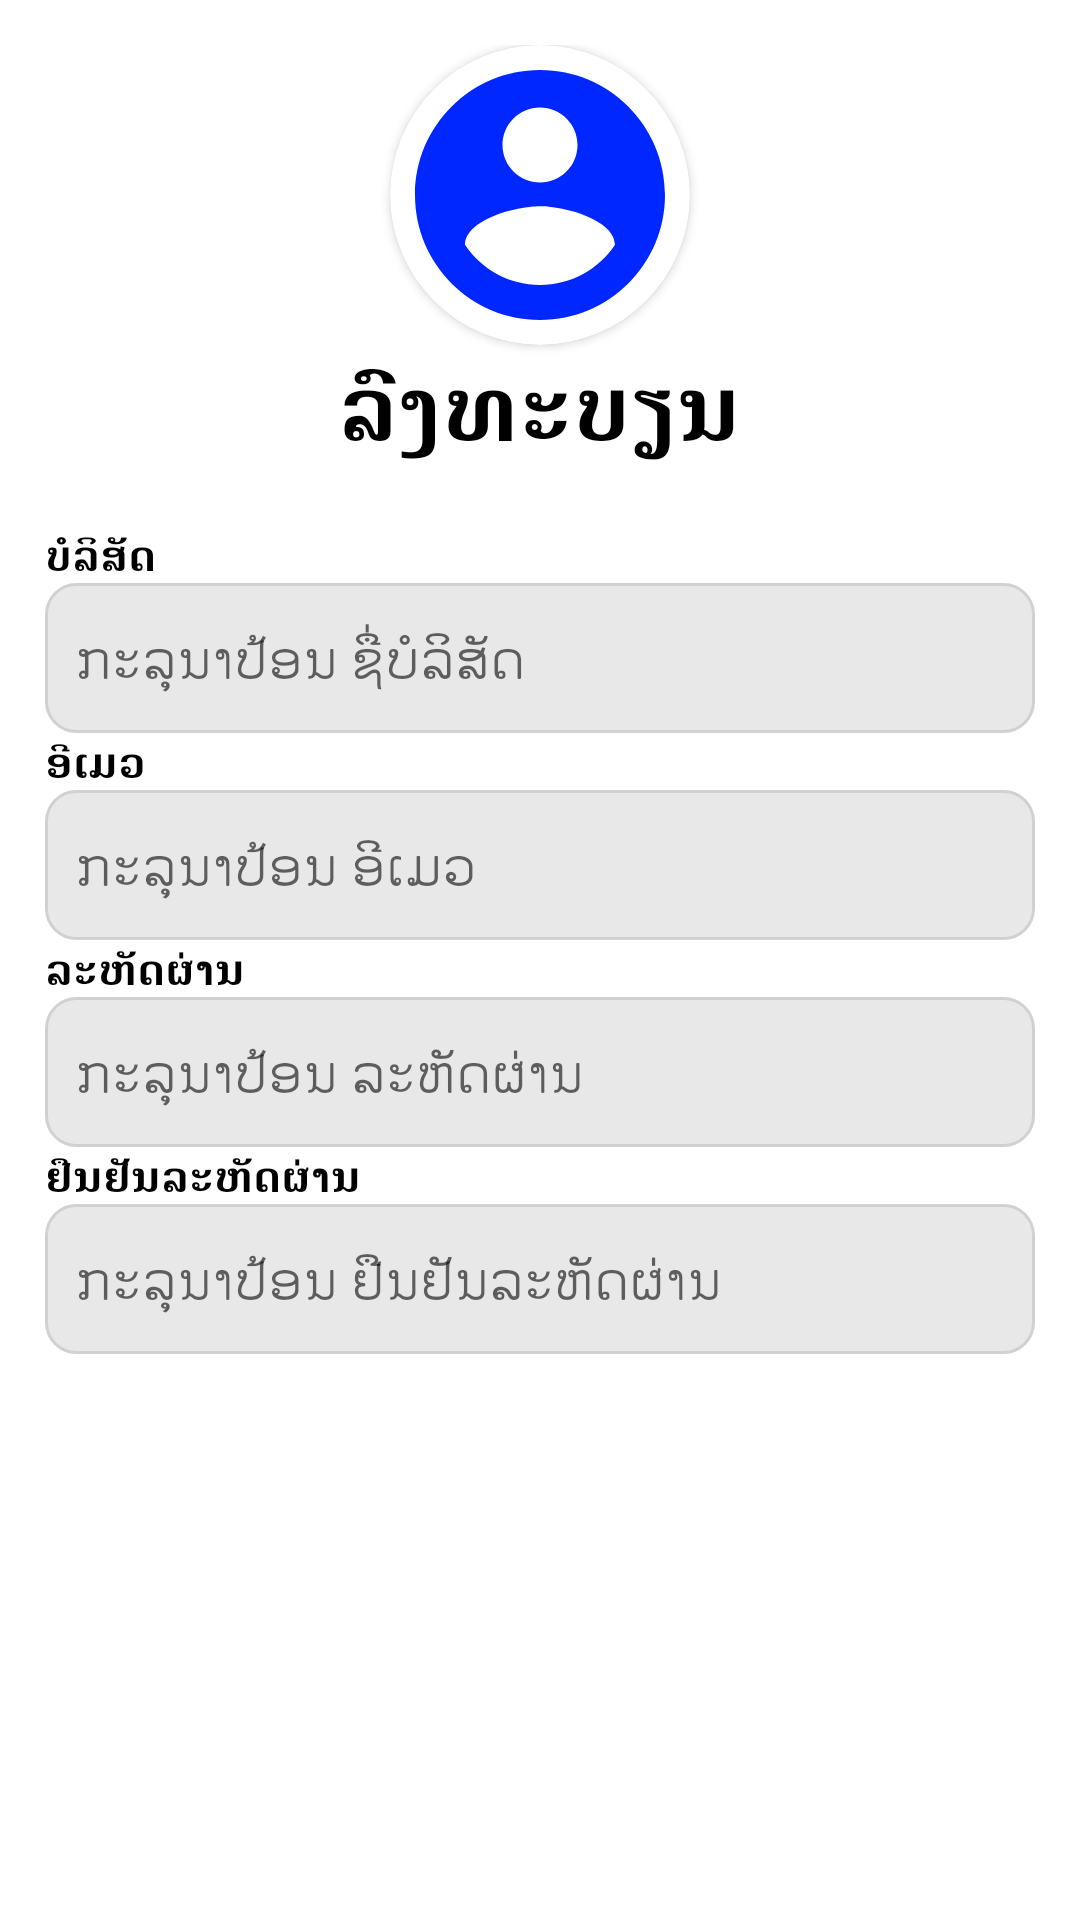

Write the Android layout XML for this screen, with the resource values it uses.
<!-- AndroidManifest.xml: application theme Theme.TimeSheet -->
<!-- res/layout/activity_sign_up.xml -->
<?xml version="1.0" encoding="utf-8"?>
<LinearLayout xmlns:android="http://schemas.android.com/apk/res/android"
    xmlns:tools="http://schemas.android.com/tools"
    android:layout_width="match_parent"
    android:layout_height="match_parent"
    xmlns:app="http://schemas.android.com/apk/res-auto"
    android:padding="15dp"
    android:orientation="vertical"
    android:background="@color/white"
    tools:context=".SignUpActivity">

    <androidx.cardview.widget.CardView
        android:layout_width="wrap_content"
        android:layout_height="wrap_content"
        android:layout_gravity="center_horizontal"
        app:cardCornerRadius="50dp">

        <ImageView
            android:layout_width="100dp"
            android:layout_height="100dp"
            android:src="@drawable/ic_account_circle"
            tools:ignore="ContentDescription" />

    </androidx.cardview.widget.CardView>

    <TextView
        android:layout_width="wrap_content"
        android:layout_height="wrap_content"
        android:layout_gravity="center_horizontal"
        android:text="@string/sign_up"
        android:textStyle="bold"
        android:textColor="@color/black"
        android:textSize="30sp"/>

    <TextView
        android:layout_marginTop="20sp"
        android:layout_width="wrap_content"
        android:layout_height="wrap_content"
        android:text="@string/title_company"
        android:textColor="@color/black"
        android:textStyle="bold"/>

    <EditText
        android:layout_width="match_parent"
        android:layout_height="50dp"
        android:background="@drawable/edit_text_background"
        android:hint="@string/hint_enter_company_name"
        android:padding="10dp"
        android:lines="1"
        android:maxLines="1"
        android:singleLine="true"
        android:imeOptions="actionNext"
        android:inputType="textPersonName"
        android:id="@+id/name"
        tools:ignore="Autofill" />


    <TextView
        android:layout_width="wrap_content"
        android:layout_height="wrap_content"
        android:text="@string/title_email"
        android:textColor="@color/black"
        android:textStyle="bold"/>

    <EditText
        android:layout_width="match_parent"
        android:layout_height="50dp"
        android:background="@drawable/edit_text_background"
        android:hint="@string/hint_enter_email"
        android:padding="10dp"
        android:lines="1"
        android:maxLines="1"
        android:singleLine="true"
        android:imeOptions="actionNext"
        android:inputType="textEmailAddress"
        android:id="@+id/email"
        tools:ignore="Autofill" />

    <TextView
        android:layout_width="wrap_content"
        android:layout_height="wrap_content"
        android:text="@string/title_password"
        android:textColor="@color/black"
        android:textStyle="bold"/>

    <EditText
        android:layout_width="match_parent"
        android:layout_height="50dp"
        android:background="@drawable/edit_text_background"
        android:hint="@string/hint_enter_password"
        android:padding="10dp"
        android:lines="1"
        android:maxLines="1"
        android:singleLine="true"
        android:imeOptions="actionNext"
        android:inputType="textPassword"
        android:id="@+id/password"
        tools:ignore="Autofill" />

    <TextView
        android:layout_width="wrap_content"
        android:layout_height="wrap_content"
        android:text="@string/title_confirm_password"
        android:textColor="@color/black"
        android:textStyle="bold"/>

    <EditText
        android:layout_width="match_parent"
        android:layout_height="50dp"
        android:background="@drawable/edit_text_background"
        android:hint="@string/hint_confirm_password"
        android:padding="10dp"
        android:lines="1"
        android:maxLines="1"
        android:singleLine="true"
        android:imeOptions="actionGo"
        android:inputType="textPassword"
        android:id="@+id/confirm_password"
        tools:ignore="Autofill" />

    <Button
        android:layout_width="match_parent"
        android:layout_height="50dp"
        android:background="@drawable/button_background"
        android:layout_marginTop="20dp"
        android:text="@string/sign_up"
        android:textStyle="bold"
        android:textColor="@color/white"
        android:padding="10dp"
        android:id="@+id/signUpButton"/>


</LinearLayout>
<!-- resources referenced by this layout -->
<resources>
  <color name="black">#FF000000</color>
  <color name="white">#FFFFFFFF</color>
  <!-- drawable edit_text_background (drawable) -->
  <?xml version="1.0" encoding="utf-8"?>
  <shape xmlns:android="http://schemas.android.com/apk/res/android">
      <solid android:color="@color/gray"/>
      <corners android:radius="10dp"/>
      <stroke android:color="@color/dark_gray"
          android:width="1dp"/>
  </shape>
  <!-- drawable ic_account_circle (drawable) -->
  <vector xmlns:android="http://schemas.android.com/apk/res/android"
      android:width="24dp"
      android:height="24dp"
      android:viewportWidth="24"
      android:viewportHeight="24"
      android:tint="@color/purple_700">
    <path
        android:fillColor="@android:color/white"
        android:pathData="M12,2C6.48,2 2,6.48 2,12s4.48,10 10,10 10,-4.48 10,-10S17.52,2 12,2zM12,5c1.66,0 3,1.34 3,3s-1.34,3 -3,3 -3,-1.34 -3,-3 1.34,-3 3,-3zM12,19.2c-2.5,0 -4.71,-1.28 -6,-3.22 0.03,-1.99 4,-3.08 6,-3.08 1.99,0 5.97,1.09 6,3.08 -1.29,1.94 -3.5,3.22 -6,3.22z"/>
  </vector>
  <string name="hint_confirm_password">ກະລຸນາປ້ອນ ຢືນຢັນລະຫັດຜ່ານ</string>
  <string name="hint_enter_company_name">ກະລຸນາປ້ອນ ຊື່ບໍລິສັດ</string>
  <string name="hint_enter_email">ກະລຸນາປ້ອນ ອີເມວ</string>
  <string name="hint_enter_password">ກະລຸນາປ້ອນ ລະຫັດຜ່ານ</string>
  <string name="sign_up">ລົງທະບຽນ</string>
  <string name="title_company">ບໍລິສັດ</string>
  <string name="title_confirm_password">ຢືນຢັນລະຫັດຜ່ານ</string>
  <string name="title_email">ອີເມວ</string>
  <string name="title_password">ລະຫັດຜ່ານ</string>
  <style name="Theme.TimeSheet" parent="Theme.MaterialComponents.DayNight.DarkActionBar">
          
          <item name="colorPrimary">@color/purple_500</item>
          <item name="colorPrimaryVariant">@color/purple_700</item>
          <item name="colorOnPrimary">@color/purple_200</item>
          
          <item name="colorSecondary">@color/teal_200</item>
          <item name="colorSecondaryVariant">@color/teal_700</item>
          <item name="colorOnSecondary">@color/white</item>
          
          <item name="android:statusBarColor" tools:targetApi="l">@color/design_default_color_primary_variant</item>
          
      </style>
  <color name="gray">#E8E8E8</color>
  <color name="dark_gray">#D1D1D1</color>
  <color name="purple_700">#0027FF</color>
  <color name="purple_500">#2441E1</color>
  <color name="purple_200">#4B62DC</color>
  <color name="teal_200">#FF03DAC5</color>
  <color name="teal_700">#FF018786</color>
</resources>
